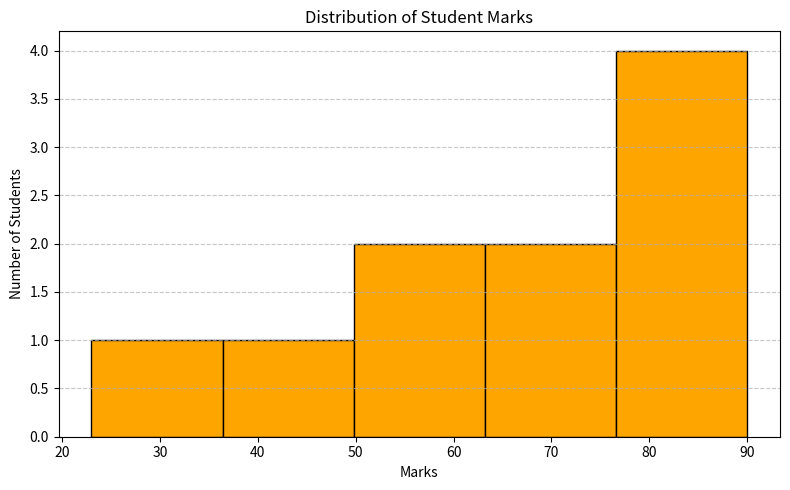

Reproduce this figure in Python.
# Constructing a Histogram with Matplotlib
# Description: Create a histogram to observe the distribution of marks obtained by students in a class: Marks
# [23, 45, 56, 78, 89, 90, 67, 88, 76, 59]

import matplotlib.pyplot as plt

# Data
marks = [23, 45, 56, 78, 89, 90, 67, 88, 76, 59]


plt.figure(figsize=(8, 5))
plt.hist(marks, bins=5, color='orange', edgecolor='black')


plt.xlabel('Marks')
plt.ylabel('Number of Students')
plt.title('Distribution of Student Marks')
plt.grid(axis='y', linestyle='--', alpha=0.7)

# Show plot
plt.tight_layout()
plt.show()
